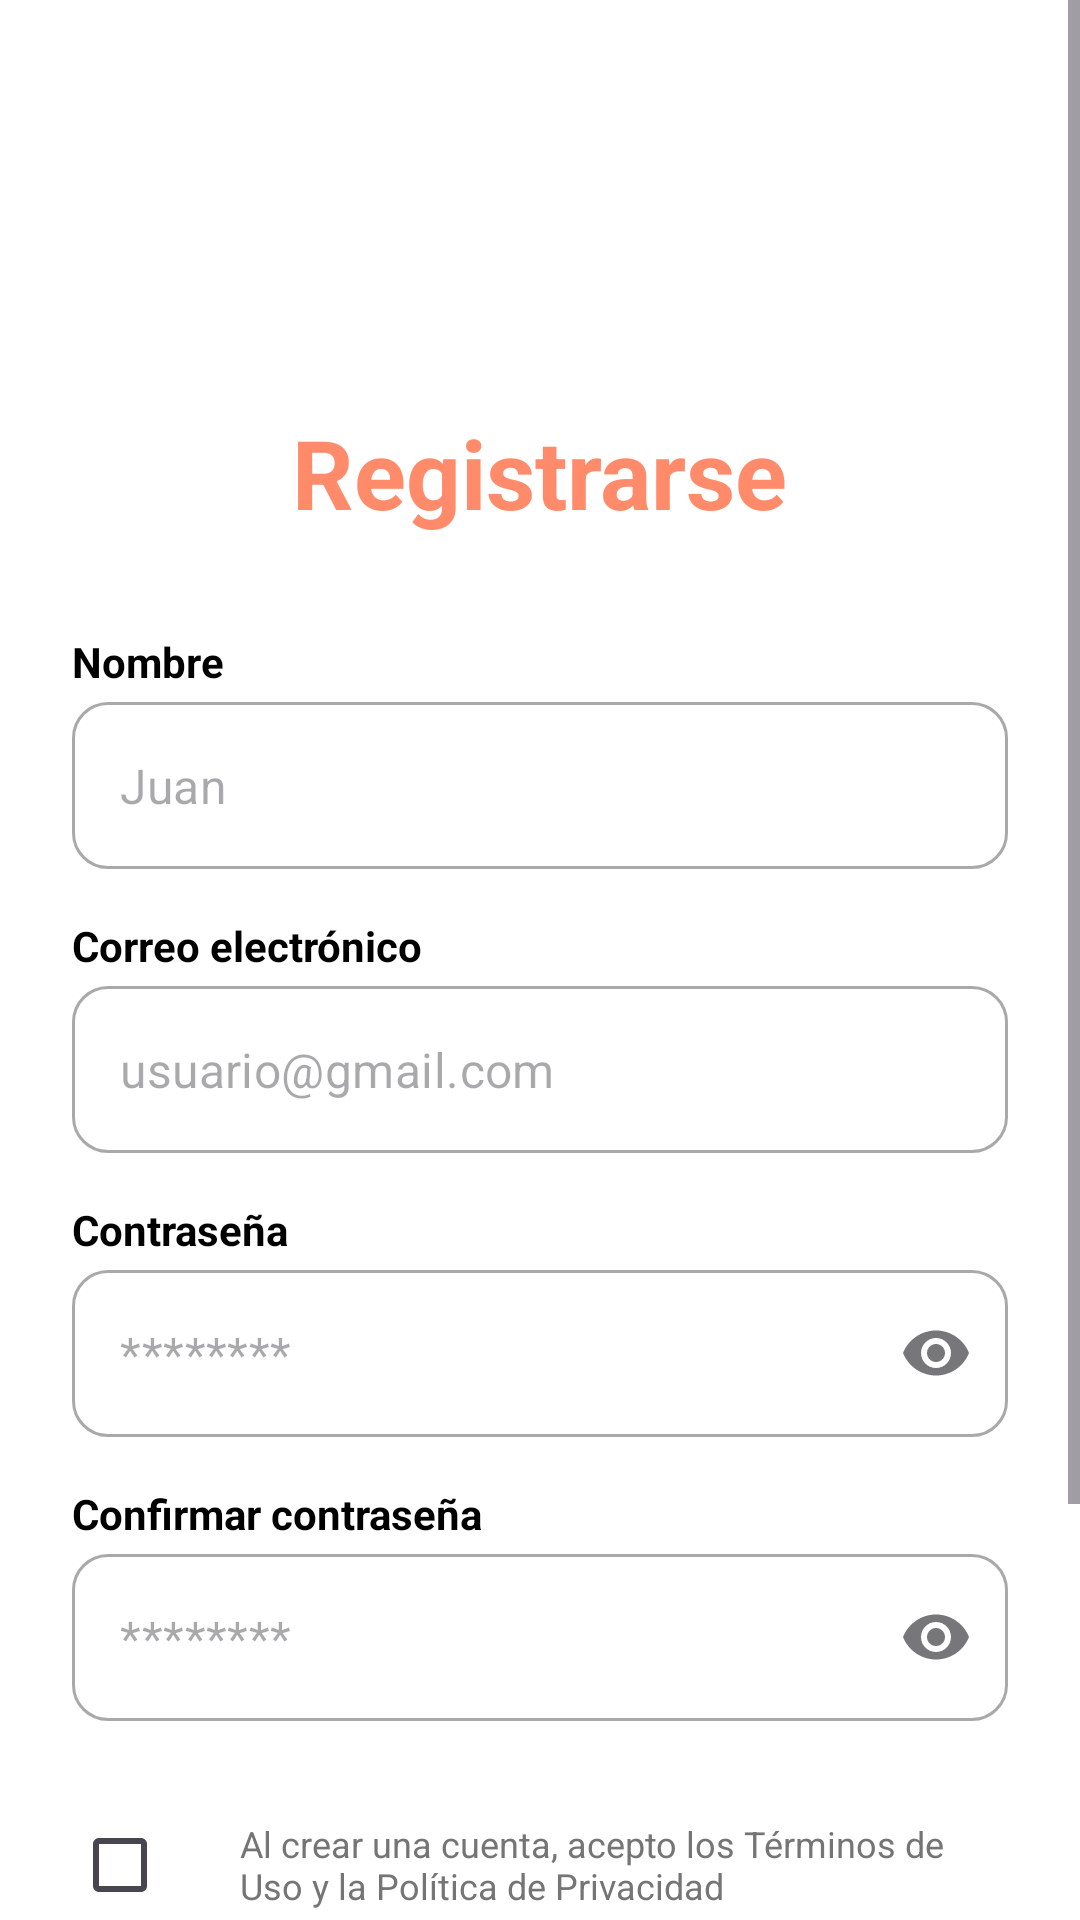

Layout XML and referenced resources for this Android screen:
<!-- AndroidManifest.xml: application theme Theme.CakeByteApp -->
<!-- res/layout/activity_register.xml -->
<?xml version="1.0" encoding="utf-8"?>
<ScrollView xmlns:android="http://schemas.android.com/apk/res/android"
    xmlns:app="http://schemas.android.com/apk/res-auto"
    xmlns:tools="http://schemas.android.com/tools"
    android:layout_width="match_parent"
    android:layout_height="match_parent"
    android:background="@color/white"
    android:fillViewport="true"
    android:fitsSystemWindows="true"
    tools:context=".RegisterActivity">

    <androidx.constraintlayout.widget.ConstraintLayout
        android:layout_width="match_parent"
        android:layout_height="wrap_content"
        android:paddingBottom="40dp">

        <ImageView
            android:id="@+id/ivLogo"
            android:layout_width="100dp"
            android:layout_height="100dp"
            android:layout_marginTop="24dp"
            android:contentDescription="@string/app_name"
            android:src="@drawable/logo_cake"
            app:layout_constraintEnd_toEndOf="parent"
            app:layout_constraintStart_toStartOf="parent"
            app:layout_constraintTop_toTopOf="parent" />

        <TextView
            android:id="@+id/tvRegisterTitle"
            android:layout_width="wrap_content"
            android:layout_height="wrap_content"
            android:layout_marginTop="12dp"
            android:text="@string/register_title"
            android:textColor="@color/salmon_primary"
            android:textSize="32sp"
            android:textStyle="bold"
            app:layout_constraintEnd_toEndOf="parent"
            app:layout_constraintStart_toStartOf="parent"
            app:layout_constraintTop_toBottomOf="@id/ivLogo" />

        
        <TextView
            android:id="@+id/tvNameLabel"
            android:layout_width="wrap_content"
            android:layout_height="wrap_content"
            android:layout_marginStart="24dp"
            android:layout_marginTop="32dp"
            android:text="@string/full_name_label"
            android:textColor="@color/black"
            android:textStyle="bold"
            app:layout_constraintStart_toStartOf="parent"
            app:layout_constraintTop_toBottomOf="@id/tvRegisterTitle" />

        <com.google.android.material.textfield.TextInputLayout
            android:id="@+id/tilFullName"
            style="@style/Widget.MaterialComponents.TextInputLayout.OutlinedBox"
            android:layout_width="match_parent"
            android:layout_height="wrap_content"
            android:layout_marginHorizontal="24dp"
            android:layout_marginTop="4dp"
            app:boxCornerRadiusBottomEnd="12dp"
            app:boxCornerRadiusBottomStart="12dp"
            app:boxCornerRadiusTopEnd="12dp"
            app:boxCornerRadiusTopStart="12dp"
            app:hintEnabled="false"
            app:layout_constraintTop_toBottomOf="@id/tvNameLabel">

            <com.google.android.material.textfield.TextInputEditText
                android:id="@+id/etFullName"
                android:layout_width="match_parent"
                android:layout_height="wrap_content"
                android:hint="@string/full_name_hint"
                android:inputType="textPersonName" />
        </com.google.android.material.textfield.TextInputLayout>

        
        <TextView
            android:id="@+id/tvEmailLabel"
            android:layout_width="wrap_content"
            android:layout_height="wrap_content"
            android:layout_marginStart="24dp"
            android:layout_marginTop="16dp"
            android:text="@string/email_label"
            android:textColor="@color/black"
            android:textStyle="bold"
            app:layout_constraintStart_toStartOf="parent"
            app:layout_constraintTop_toBottomOf="@id/tilFullName" />

        <com.google.android.material.textfield.TextInputLayout
            android:id="@+id/tilEmail"
            style="@style/Widget.MaterialComponents.TextInputLayout.OutlinedBox"
            android:layout_width="match_parent"
            android:layout_height="wrap_content"
            android:layout_marginHorizontal="24dp"
            android:layout_marginTop="4dp"
            app:boxCornerRadiusBottomEnd="12dp"
            app:boxCornerRadiusBottomStart="12dp"
            app:boxCornerRadiusTopEnd="12dp"
            app:boxCornerRadiusTopStart="12dp"
            app:hintEnabled="false"
            app:layout_constraintTop_toBottomOf="@id/tvEmailLabel">

            <com.google.android.material.textfield.TextInputEditText
                android:id="@+id/etEmail"
                android:layout_width="match_parent"
                android:layout_height="wrap_content"
                android:hint="@string/email_hint"
                android:inputType="textEmailAddress" />
        </com.google.android.material.textfield.TextInputLayout>

        
        <TextView
            android:id="@+id/tvPasswordLabel"
            android:layout_width="wrap_content"
            android:layout_height="wrap_content"
            android:layout_marginStart="24dp"
            android:layout_marginTop="16dp"
            android:text="@string/password_label"
            android:textColor="@color/black"
            android:textStyle="bold"
            app:layout_constraintStart_toStartOf="parent"
            app:layout_constraintTop_toBottomOf="@id/tilEmail" />

        <com.google.android.material.textfield.TextInputLayout
            android:id="@+id/tilPassword"
            style="@style/Widget.MaterialComponents.TextInputLayout.OutlinedBox"
            android:layout_width="match_parent"
            android:layout_height="wrap_content"
            android:layout_marginHorizontal="24dp"
            android:layout_marginTop="4dp"
            app:boxCornerRadiusBottomEnd="12dp"
            app:boxCornerRadiusBottomStart="12dp"
            app:boxCornerRadiusTopEnd="12dp"
            app:boxCornerRadiusTopStart="12dp"
            app:endIconMode="password_toggle"
            app:hintEnabled="false"
            app:layout_constraintTop_toBottomOf="@id/tvPasswordLabel">

            <com.google.android.material.textfield.TextInputEditText
                android:id="@+id/etPassword"
                android:layout_width="match_parent"
                android:layout_height="wrap_content"
                android:hint="@string/password_hint"
                android:inputType="textPassword" />
        </com.google.android.material.textfield.TextInputLayout>

        
        <TextView
            android:id="@+id/tvConfirmPasswordLabel"
            android:layout_width="wrap_content"
            android:layout_height="wrap_content"
            android:layout_marginStart="24dp"
            android:layout_marginTop="16dp"
            android:text="@string/confirm_password_label"
            android:textColor="@color/black"
            android:textStyle="bold"
            app:layout_constraintStart_toStartOf="parent"
            app:layout_constraintTop_toBottomOf="@id/tilPassword" />

        <com.google.android.material.textfield.TextInputLayout
            android:id="@+id/tilConfirmPassword"
            style="@style/Widget.MaterialComponents.TextInputLayout.OutlinedBox"
            android:layout_width="match_parent"
            android:layout_height="wrap_content"
            android:layout_marginHorizontal="24dp"
            android:layout_marginTop="4dp"
            app:boxCornerRadiusBottomEnd="12dp"
            app:boxCornerRadiusBottomStart="12dp"
            app:boxCornerRadiusTopEnd="12dp"
            app:boxCornerRadiusTopStart="12dp"
            app:endIconMode="password_toggle"
            app:hintEnabled="false"
            app:layout_constraintTop_toBottomOf="@id/tvConfirmPasswordLabel">

            <com.google.android.material.textfield.TextInputEditText
                android:id="@+id/etConfirmPassword"
                android:layout_width="match_parent"
                android:layout_height="wrap_content"
                android:hint="@string/password_hint"
                android:inputType="textPassword" />
        </com.google.android.material.textfield.TextInputLayout>

        
        <LinearLayout
            android:id="@+id/layoutTerms"
            android:layout_width="match_parent"
            android:layout_height="wrap_content"
            android:layout_marginHorizontal="24dp"
            android:layout_marginTop="24dp"
            android:gravity="center_vertical"
            android:orientation="horizontal"
            app:layout_constraintTop_toBottomOf="@id/tilConfirmPassword">

            <CheckBox
                android:id="@+id/cbTerms"
                android:layout_width="wrap_content"
                android:layout_height="wrap_content" />

            <TextView
                android:layout_width="wrap_content"
                android:layout_height="wrap_content"
                android:layout_marginStart="8dp"
                android:text="@string/terms_and_privacy"
                android:textColor="@color/text_secondary"
                android:textSize="12sp" />
        </LinearLayout>

        <com.google.android.material.button.MaterialButton
            android:id="@+id/btnSignup"
            android:layout_width="match_parent"
            android:layout_height="wrap_content"
            android:layout_marginHorizontal="24dp"
            android:layout_marginTop="24dp"
            android:backgroundTint="@color/salmon_primary"
            android:padding="16dp"
            android:text="@string/signup_button"
            android:textAllCaps="false"
            android:textSize="18sp"
            app:cornerRadius="12dp"
            app:layout_constraintTop_toBottomOf="@id/layoutTerms" />

        <TextView
            android:id="@+id/tvGoToLogin"
            android:layout_width="wrap_content"
            android:layout_height="wrap_content"
            android:layout_marginTop="24dp"
            android:text="@string/already_have_account"
            android:textColor="@color/salmon_primary"
            android:textStyle="bold"
            app:layout_constraintEnd_toEndOf="parent"
            app:layout_constraintStart_toStartOf="parent"
            app:layout_constraintTop_toBottomOf="@id/btnSignup" />

    </androidx.constraintlayout.widget.ConstraintLayout>
</ScrollView>
<!-- resources referenced by this layout -->
<resources>
  <color name="black">#FF000000</color>
  <color name="salmon_primary">#FF8B6A</color>
  <color name="text_secondary">#757575</color>
  <color name="white">#FFFFFFFF</color>
  <string name="already_have_account">¿Ya tienes una cuenta? Inicia sesión</string>
  <string name="app_name">CakeByte</string>
  <string name="confirm_password_label">Confirmar contraseña</string>
  <string name="email_hint">usuario@gmail.com</string>
  <string name="email_label">Correo electrónico</string>
  <string name="full_name_hint">Juan</string>
  <string name="full_name_label">Nombre</string>
  <string name="password_hint">********</string>
  <string name="password_label">Contraseña</string>
  <string name="register_title">Registrarse</string>
  <string name="signup_button">Registrarse</string>
  <string name="terms_and_privacy">Al crear una cuenta, acepto los Términos de Uso y la Política de Privacidad</string>
  <style name="Theme.CakeByteApp" parent="Base.Theme.CakeByteApp" />
  <style name="Base.Theme.CakeByteApp" parent="Theme.Material3.Light.NoActionBar">
          
          
      </style>
</resources>
